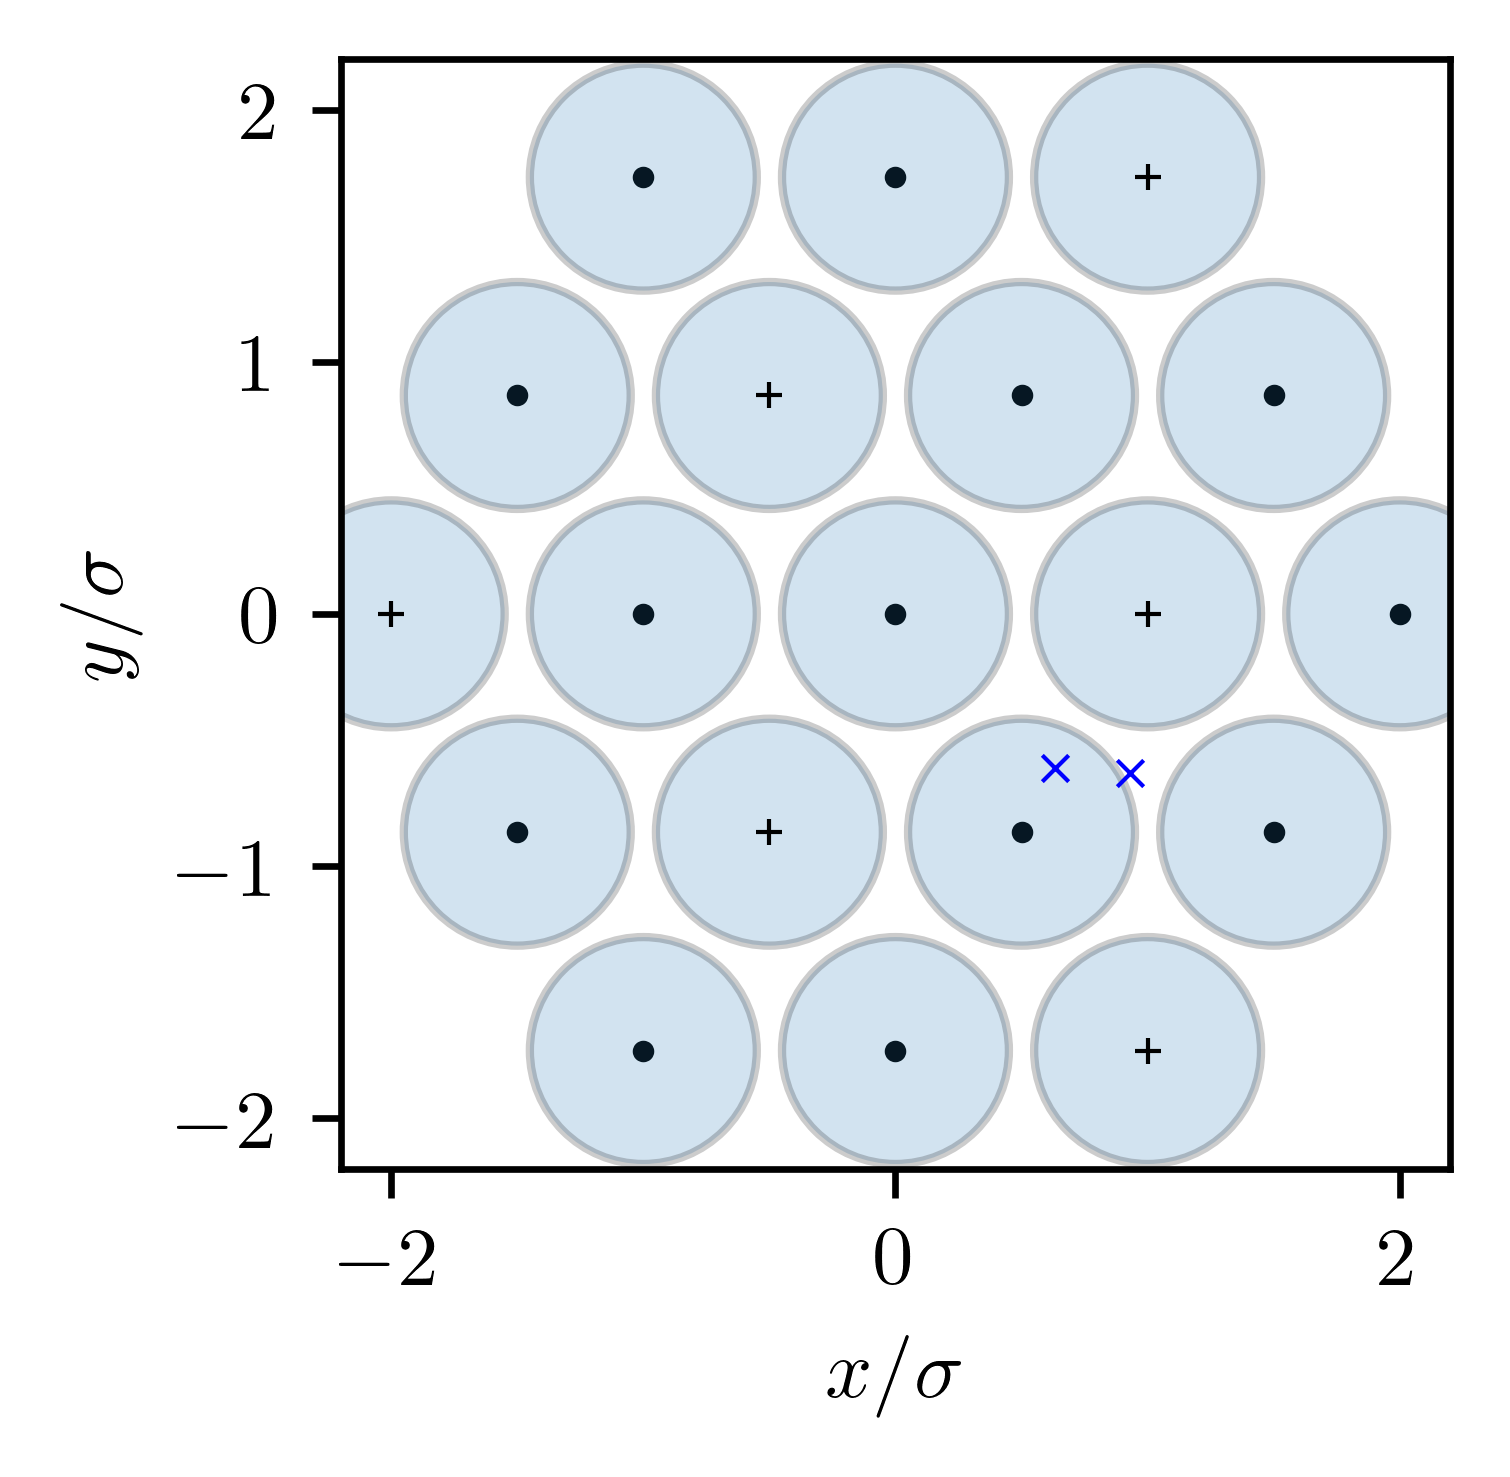

Values plotted in this chart, from the file beside it:
pt_idx, x, y, z
0, 0.000000, 0.000000, 0.000000
1, -0.5, -0.866, 0.000000
2, 0.5, -0.866, 0.000000
3, 1, -0.000000, 0.000000
4, 0.5, 0.866, 0.000000
5, -0.5, 0.866, 0.000000
6, -1, -0.000000, 0.000000
7, -1, -1.732, 0.000000
8, 0.000000, -1.732, 0.000000
9, 1, -1.732, 0.000000
10, 1.5, -0.866, 0.000000
11, 2, -0.000000, 0.000000
12, 1.5, 0.866, 0.000000
13, 1, 1.732, 0.000000
14, 0.000000, 1.732, 0.000000
15, -1, 1.732, 0.000000
16, -1.5, 0.866, 0.000000
17, -2, -0.000000, 0.000000
18, -1.5, -0.866, 0.000000
